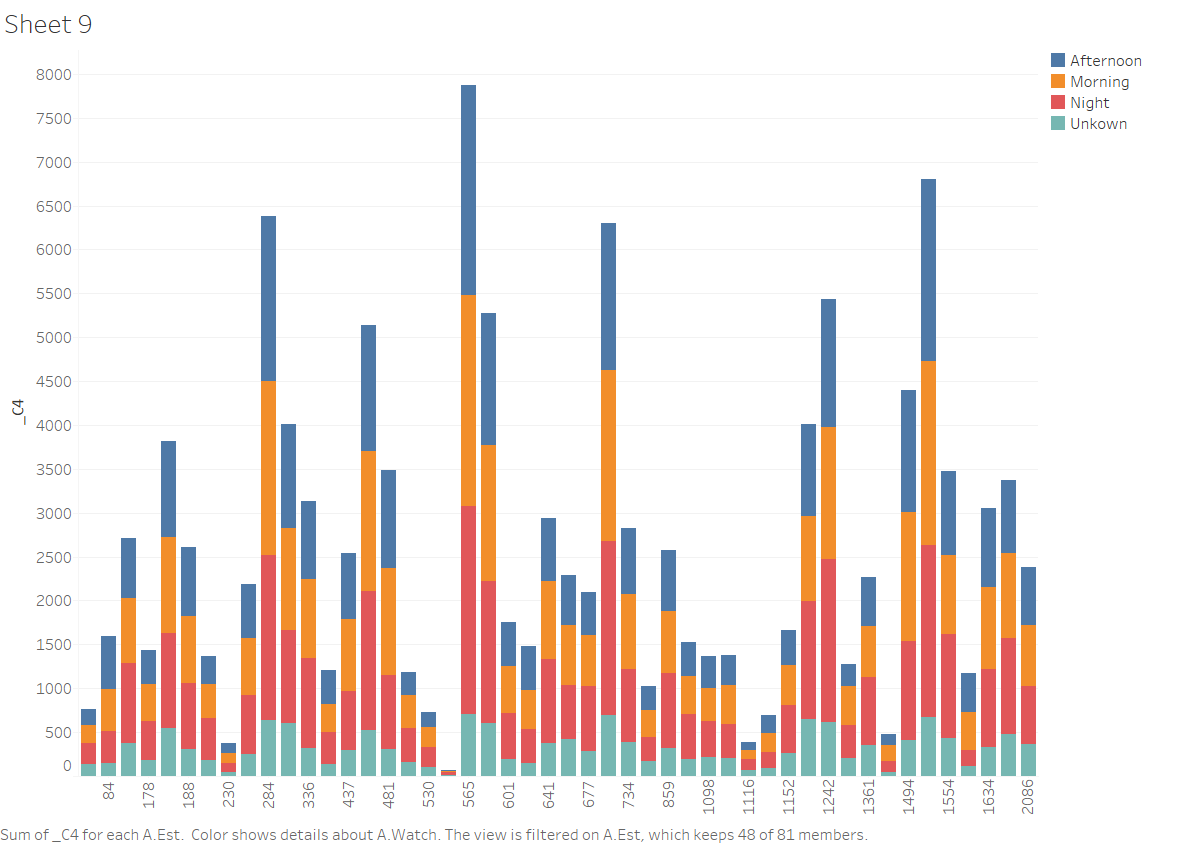

The table this chart was drawn from, first rows:
a.zip_code, a.ucr_offense_description, a.watch, a.est, _c4
75201, ANIMAL BITE, 3, 2086, 2
75201, ACCIDENTAL INJURY, 3, 2086, 20
75201, AGGRAVATED ASSAULT, 1, 2086, 13
75201, AGGRAVATED ASSAULT, 2, 2086, 9
75201, AGGRAVATED ASSAULT, 3, 2086, 12
75201, AGGRAVATED ASSAULT, U, 2086, 1
75201, ANIMAL BITE, 2, 2086, 1
75201, ACCIDENTAL INJURY, 2, 2086, 18
75201, ACCIDENTAL INJURY, 1, 2086, 21
75201, TRAFFIC FATALITY, 2, 2086, 2
75201, THEFT, U, 2086, 163
75201, THEFT, 3, 2086, 175
75201, THEFT, 2, 2086, 216
75201, THEFT, 1, 2086, 229
75201, SUDDEN DEATH, U, 2086, 5
75201, SUDDEN DEATH, 3, 2086, 3
75201, SUDDEN DEATH, 2, 2086, 6
75201, SUDDEN DEATH, 1, 2086, 7
75201, ROBBERY, 3, 2086, 21
75201, ROBBERY, 2, 2086, 10
75201, ROBBERY, 1, 2086, 17
75201, OTHER OFFENSES, 3, 2086, 37
75201, OTHER OFFENSES, 2, 2086, 26
75201, OTHER OFFENSES, 1, 2086, 17
75201, OCCUPATIONAL ACCIDENT, U, 2086, 1
75201, OCCUPATIONAL ACCIDENT, 3, 2086, 1
75201, NARCOTICS/DRUGS, 3, 2086, 2
75201, NARCOTICS/DRUGS, 2, 2086, 3
75201, NARCOTICS/DRUGS, 1, 2086, 1
75201, MURDER, 3, 2086, 1
75201, MOTOR VEHICLE ACCIDENT, U, 2086, 2
75201, MOTOR VEHICLE ACCIDENT, 3, 2086, 111
75201, MOTOR VEHICLE ACCIDENT, 2, 2086, 87
75201, MOTOR VEHICLE ACCIDENT, 1, 2086, 53
75201, LOST PROPERTY, U, 2086, 19
75201, LOST PROPERTY, 3, 2086, 19
75201, LOST PROPERTY, 2, 2086, 20
75201, LOST PROPERTY, 1, 2086, 21
75201, INTOXICATION MANSLAUGHTER, 3, 2086, 1
75201, HOME ACCIDENT, 3, 2086, 2
75201, HOME ACCIDENT, 2, 2086, 1
75201, FRAUD, U, 2086, 15
75201, FRAUD, 3, 2086, 7
75201, FRAUD, 2, 2086, 8
75201, FRAUD, 1, 2086, 7
75201, FOUND PROPERTY, U, 2086, 15
75201, FOUND PROPERTY, 3, 2086, 51
75201, FOUND PROPERTY, 2, 2086, 71
75201, FOUND PROPERTY, 1, 2086, 36
75201, FORGERY & COUNTERFEIT, U, 2086, 1
75201, FORGERY & COUNTERFEIT, 3, 2086, 6
75201, FORGERY & COUNTERFEIT, 2, 2086, 7
75201, FORGERY & COUNTERFEIT, 1, 2086, 2
75201, FIREARMS ACCIDENT, 3, 2086, 2
75201, EMBEZZLEMENT, U, 2086, 12
75201, EMBEZZLEMENT, 3, 2086, 7
75201, EMBEZZLEMENT, 2, 2086, 2
75201, EMBEZZLEMENT, 1, 2086, 3
75201, DWI, 3, 2086, 6
75201, DWI, 2, 2086, 1
... 4,129 more rows
